Labelled photos from "dataset", an image-classification folder in An0jin/ToneiverseLinux. The possible labels are: autumn warm, spring warm, summer cool, winter cool.

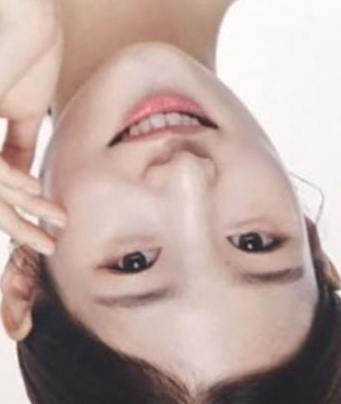
Label: summer cool

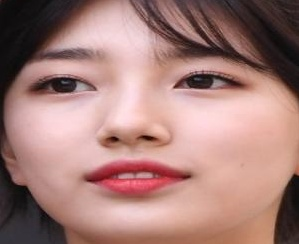
Label: spring warm

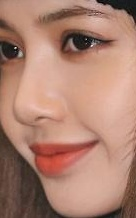
Label: autumn warm

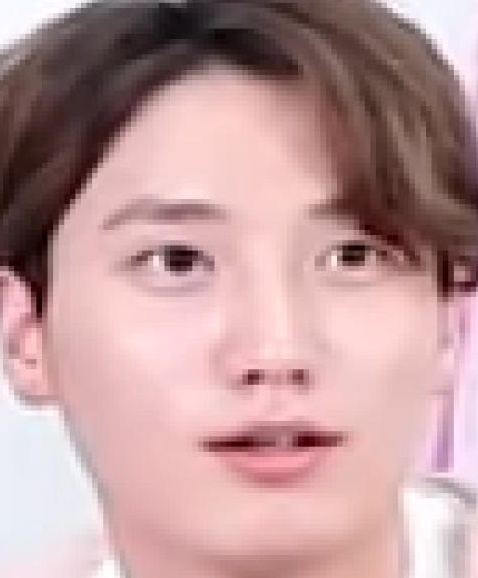
Label: spring warm

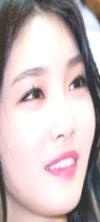
Label: winter cool

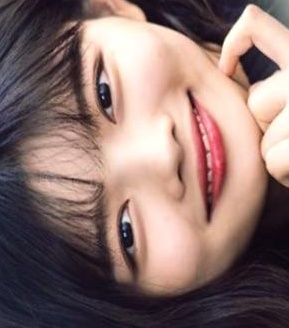
Label: autumn warm
